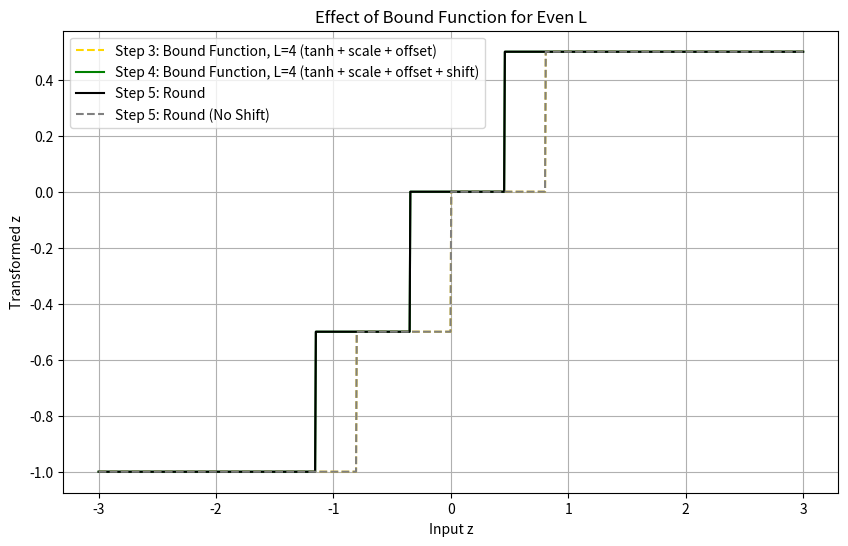
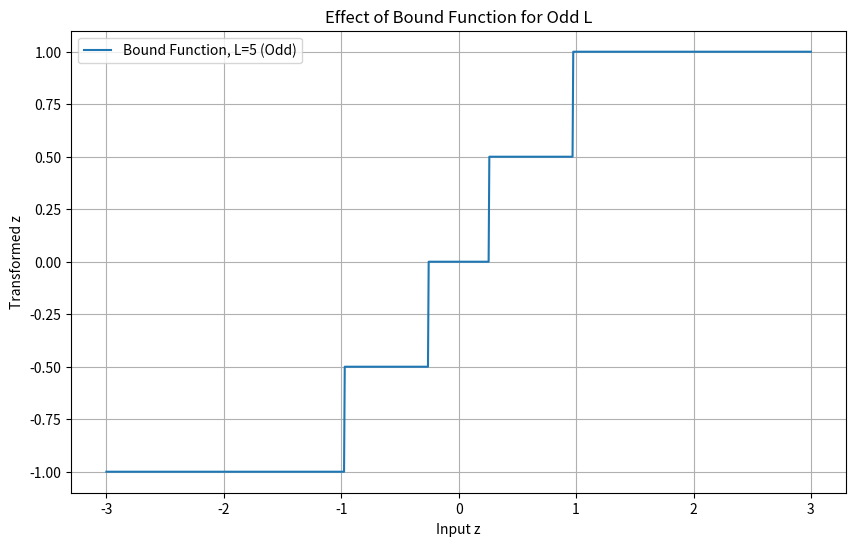

Generate these figures, in order, with matplotlib:
import numpy as np
import matplotlib.pyplot as plt

def simplified_bound(z, L):
    eps = 1e-3
    half_l = (L - 1) * (1 - eps) / 2
    offset = 0.5 if L % 2 == 0 else 0.0
    shift = np.tan(offset / half_l)
    z_hat = np.tanh(z + shift) * half_l - offset
    quantized = round_ste(z_hat)

    half_width = L // 2
    return quantized / half_width

def simplified_bound_no_shift(z, L):
    eps = 1e-3
    half_l = (L - 1) * (1 - eps) / 2
    offset = 0.5 if L % 2 == 0 else 0.0
    z_hat = np.tanh(z) * half_l - offset
    quantized = round_ste(z_hat)

    half_width = L // 2
    return quantized / half_width

def simplified_bound_no_shift_no_offset(z, L):
    eps = 1e-3
    half_l = (L - 1) * (1 - eps) / 2
    z_hat = np.tanh(z) * half_l

def simplified_bound_no_shift_no_offset_no_eps(z, L):
    half_l = (L - 1) / 2
    z_hat = np.tanh(z) * half_l

def simplified_bound_no_shift_no_offset_no_scale(z, L):
    z_hat = np.tanh(z)

def round_ste(z):
    z_hat = np.round(z)
    return z_hat

z = np.linspace(-3, 3, 1000)

z_bound_even = simplified_bound(z, 4)
z_bound_even_no_shift = simplified_bound_no_shift(z, 4)
z_bound_even_no_shift_no_offset = simplified_bound_no_shift_no_offset(z, 4)
z_bound_even_no_shift_no_offset_no_scale = simplified_bound_no_shift_no_offset_no_scale(z, 4)

z_bound_even_no_shift_rounded = z_bound_even_no_shift
z_bound_even_rounded = z_bound_even

plt.figure(figsize=(10, 6))

# plt.plot(z, z_bound_even_no_shift_no_offset_no_scale, label='Step 1: Bound Function, L=4 (tanh w/ eps)', color='purple', linestyle='--')
# plt.plot(z, z_bound_even_no_shift_no_offset, label='Step 2: Bound Function, L=4 (tanh + scale)', color='red', linestyle='--')
plt.plot(z, z_bound_even_no_shift, label='Step 3: Bound Function, L=4 (tanh + scale + offset)', color='gold', linestyle='--')
plt.plot(z, z_bound_even, label='Step 4: Bound Function, L=4 (tanh + scale + offset + shift)', color='green')
plt.plot(z, z_bound_even_rounded, label='Step 5: Round', color='black')
plt.plot(z, z_bound_even_no_shift_rounded, label='Step 5: Round (No Shift)', color='grey', linestyle='--')

# Adding the title, labels, and legend
plt.title('Effect of Bound Function for Even L')
plt.xlabel('Input z')
plt.ylabel('Transformed z')
plt.legend()

# Adding grid for better readability
plt.grid(True)

# Display the combined graph
plt.show()

z_bound_odd = simplified_bound(z, 5)

plt.figure(figsize=(10, 6))
plt.plot(z, z_bound_odd, label='Bound Function, L=5 (Odd)')
plt.title('Effect of Bound Function for Odd L')
plt.xlabel('Input z')
plt.ylabel('Transformed z')
plt.legend()
plt.grid(True)
plt.show()